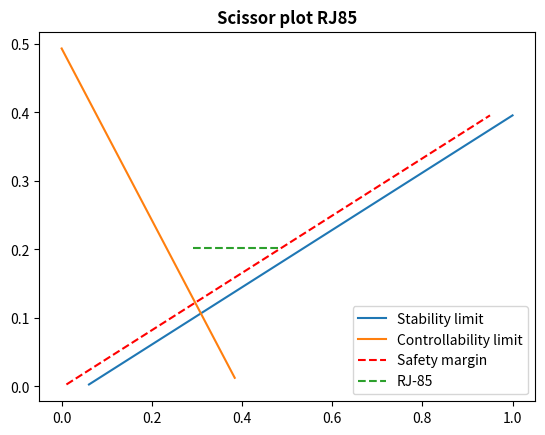

Write Python code to recreate this figure. (Note: this script raises an exception after producing the figure.)
import numpy as np
from matplotlib import pyplot as plt


#Define functions
def stability_line(Cl_alpha_h, Cl_alpha_Ah, dedalpha, l_h, cbar, VhV, xbar_ac):
    """Returns stable S_h/S as a function of x̄_cg (location of the center of gravity divided by c̄, the mean chord)."""
    result = []
    xbar_cg = np.linspace(0, 1, 100)
    for i in xbar_cg:
        ShS = (1 / ((Cl_alpha_h / Cl_alpha_Ah) * (1 - dedalpha) * (l_h / cbar) * (VhV ** 2))) * i - (xbar_ac - 0.05) / \
              ((Cl_alpha_h / Cl_alpha_Ah) * (1 - dedalpha) * (l_h / cbar) * (VhV ** 2))
        result.append((i, ShS))
    return [point for point in result if point[1] >= 0]


def controllability_line(xbar_ac, cbar, Cl_h, Cl_Ah, l_h, VhV, Cm_ac):
    """Returns controllable S_h/S as a function of x̄_cg (location of the center of gravity divided by c̄, the mean chord)."""
    result = []
    xbar_cg = np.linspace(0, 1, 100)
    for i in xbar_cg:
        ShS = (1 / ((Cl_h / Cl_Ah) * (l_h / cbar) * (VhV ** 2))) * i + ((Cm_ac / Cl_Ah) - xbar_ac) / ((Cl_h / Cl_Ah) *
                                                                                                      (l_h / cbar) * (VhV ** 2))
        result.append((i, ShS))
    return [point for point in result if point[1] >= 0]


if __name__ == '__main__':
    # Set RJ85 values
    xbar_ac = 0.1038
    cbar = 3.17
    l_h = 12.35
    VhV = 1
    Cl_alpha_h = 5.9876
    Cl_alpha_Ah = 6.4334
    dedalpha = 0.3406
    Cm_ac = -0.986
    Cl_h = -0.69648
    Cl_Ah = 3.3992

    # True ShS
    ShS_true = 15.61 / 77.3

    # Cg locations RJ85 from loading diagram
    min_x_cg = 0.2908579272411666
    max_x_cg = 0.4842262602070433

    stab = stability_line(Cl_alpha_h, Cl_alpha_Ah, dedalpha, l_h, cbar, VhV, xbar_ac)
    contr = controllability_line(xbar_ac, cbar, Cl_h, Cl_Ah, l_h, VhV, Cm_ac)

    plt.plot([point[0] for point in stab], [point[1] for point in stab], label='Stability limit')
    plt.plot([point[0] for point in contr], [point[1] for point in contr], label='Controllability limit')
    plt.plot([point[0] - 0.05 for point in stab], [point[1] for point in stab], 'r--', label='Safety margin')
    plt.plot(np.linspace(min_x_cg, max_x_cg, 10), [ShS_true] * len(np.linspace(min_x_cg, max_x_cg, 10)), '--', label='RJ-85')

    plt.title('Scissor plot RJ85', weight='bold')
    plt.legend(loc='best')
    plt.grid(b=True, which='major', axis='y')
    plt.xticks(np.linspace(0, 1, 11))
    plt.yticks(np.linspace(0, 0.6, 7))
    plt.xlabel('$x_{cg}/MAC$ [-]')
    plt.ylabel('$S_{h}/S$ [-]')
    plt.show()

    # Set RJXX values
    xbar_ac = 0.1307
    Cl_alpha_Ah = 6.5949
    dedalpha = 0.30745
    Cm_ac = -0.919099
    Cl_Ah = 5.4285

    # True ShS
    ShS_true = 15.61 / 77.3

    # Cg locations RJXX from loading diagram
    min_x_cg = 0.006657003223463721
    max_x_cg = 0.3324739509679991

    stab = stability_line(Cl_alpha_h, Cl_alpha_Ah, dedalpha, l_h, cbar, VhV, xbar_ac)
    contr = controllability_line(xbar_ac, cbar, Cl_h, Cl_Ah, l_h, VhV, Cm_ac)

    plt.plot([point[0] for point in stab], [point[1] for point in stab], label='Stability limit')
    plt.plot([point[0] for point in contr], [point[1] for point in contr], label='Controllability limit')
    plt.plot([point[0] - 0.05 for point in stab], [point[1] for point in stab], 'r--', label='Safety margin')
    plt.plot(np.linspace(min_x_cg, max_x_cg, 10), [ShS_true] * len(np.linspace(min_x_cg, max_x_cg, 10)), '--',
             label='RJ-XX')

    plt.title('Scissor plot RJXX', weight='bold')
    plt.legend(loc='best')
    plt.grid(b=True, which='major', axis='y')
    plt.xticks(np.linspace(0, 1, 11))
    plt.xlabel('$x_{cg}/MAC$ [-]')
    plt.ylabel('$S_{h}/S$ [-]')
    plt.show()




